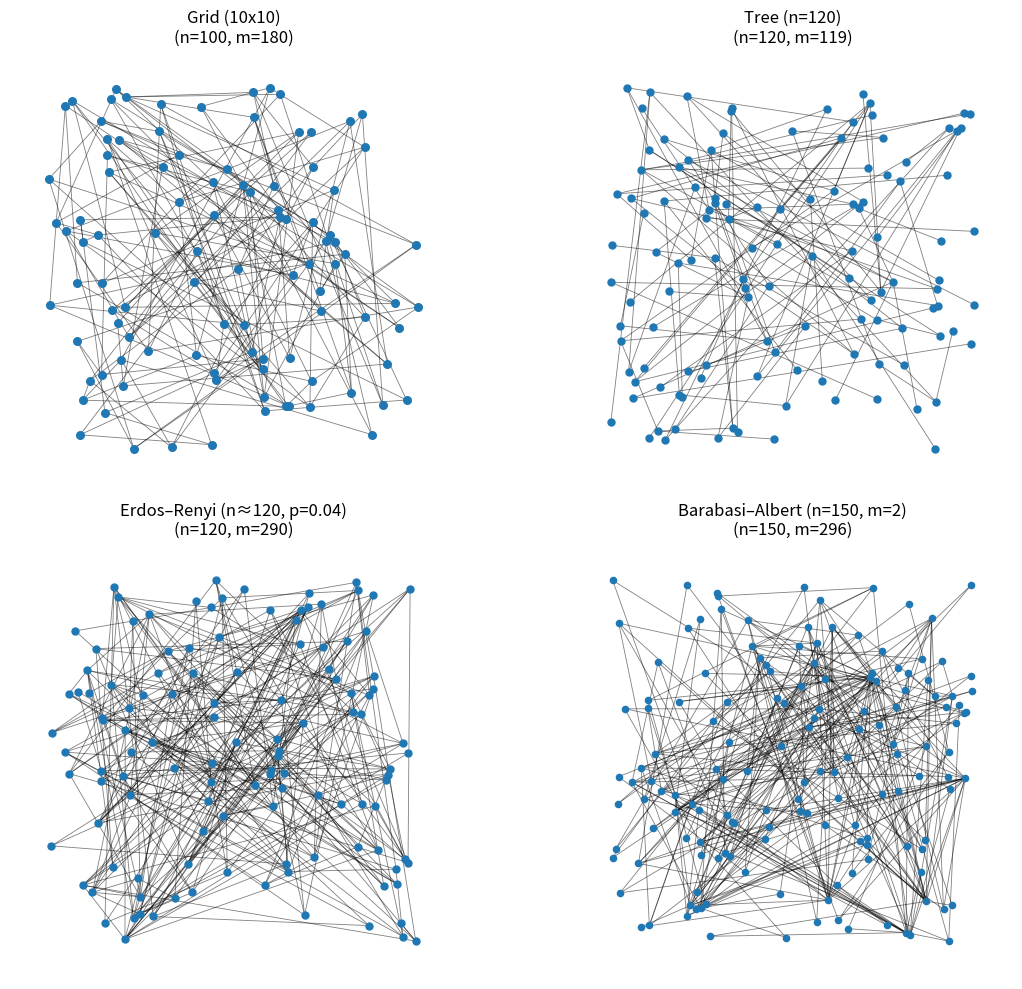

Python code for this plot:
# initial_layouts_panel.py
# Creates ONE image with the INITIAL (random) layouts for 4 graph categories
# and saves it to: out_initial/initial_layouts_4cats.png

import os
import random
import numpy as np
import networkx as nx
import matplotlib.pyplot as plt


def ensure_dir(p: str) -> None:
    os.makedirs(p, exist_ok=True)


def init_positions(nodes, seed=100, low=0.0, high=10.0):
    rng = random.Random(seed)
    return {n: (rng.uniform(low, high), rng.uniform(low, high)) for n in nodes}


def normalize_pos_dict(pos):
    # center + scale into roughly [-1, 1]
    nodes = list(pos.keys())
    arr = np.array([pos[n] for n in nodes], dtype=float)
    arr = arr - arr.mean(axis=0, keepdims=True)
    mx = np.max(np.abs(arr)) + 1e-12
    arr = arr / mx
    return {n: (float(arr[i, 0]), float(arr[i, 1])) for i, n in enumerate(nodes)}


def build_4_graph_categories(seed=7):
    graphs = []

    # 1) Grid
    G = nx.grid_2d_graph(10, 10)
    G = nx.convert_node_labels_to_integers(G)
    graphs.append(("Grid (10x10)", G))

    # 2) Tree
    G = nx.random_labeled_tree(120, seed=seed)
    graphs.append(("Tree (n=120)", G))

    # 3) Erdos-Renyi (keep largest connected component if needed)
    G = nx.gnp_random_graph(120, 0.04, seed=seed)
    if not nx.is_connected(G):
        G = G.subgraph(max(nx.connected_components(G), key=len)).copy()
    graphs.append(("Erdos–Renyi (n≈120, p=0.04)", G))

    # 4) Barabasi-Albert
    G = nx.barabasi_albert_graph(150, 2, seed=seed)
    graphs.append(("Barabasi–Albert (n=150, m=2)", G))

    return graphs


def plot_initial_panel(out_png, graphs, base_init_seed=100):
    fig, axes = plt.subplots(2, 2, figsize=(12, 10))
    axes = axes.flatten()

    for i, ((title, G), ax) in enumerate(zip(graphs, axes)):
        init = init_positions(list(G.nodes()), seed=base_init_seed + i, low=0.0, high=10.0)
        pos = normalize_pos_dict(init)

        n = G.number_of_nodes()
        node_size = max(10, int(3000 / max(n, 1)))  # auto-scale a bit across sizes

        nx.draw_networkx_edges(G, pos, ax=ax, width=0.6, alpha=0.5)
        nx.draw_networkx_nodes(G, pos, ax=ax, node_size=node_size)

        ax.set_title(f"{title}\n(n={G.number_of_nodes()}, m={G.number_of_edges()})")
        ax.set_axis_off()
        ax.set_aspect("equal")

    plt.tight_layout()
    plt.savefig(out_png, dpi=200)
    plt.close(fig)


def main():
    out_dir = "out_initial"
    ensure_dir(out_dir)

    graphs = build_4_graph_categories(seed=7)

    out_png = os.path.join(out_dir, "initial_layouts_4cats.png")
    plot_initial_panel(out_png, graphs, base_init_seed=100)

    print("Done.")
    print("Saved:", os.path.abspath(out_png))


if __name__ == "__main__":
    main()
